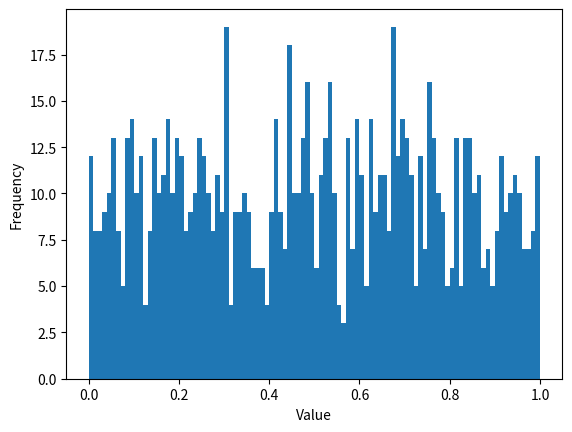

Generate this figure with matplotlib:
import numpy as np
import matplotlib.pyplot as plt

random_numbers = np.random.rand(1000)

plt.hist(random_numbers, bins=100)

plt.xlabel('Value')
plt.ylabel('Frequency')

plt.savefig('random_numbers_histogram.pdf')
plt.show